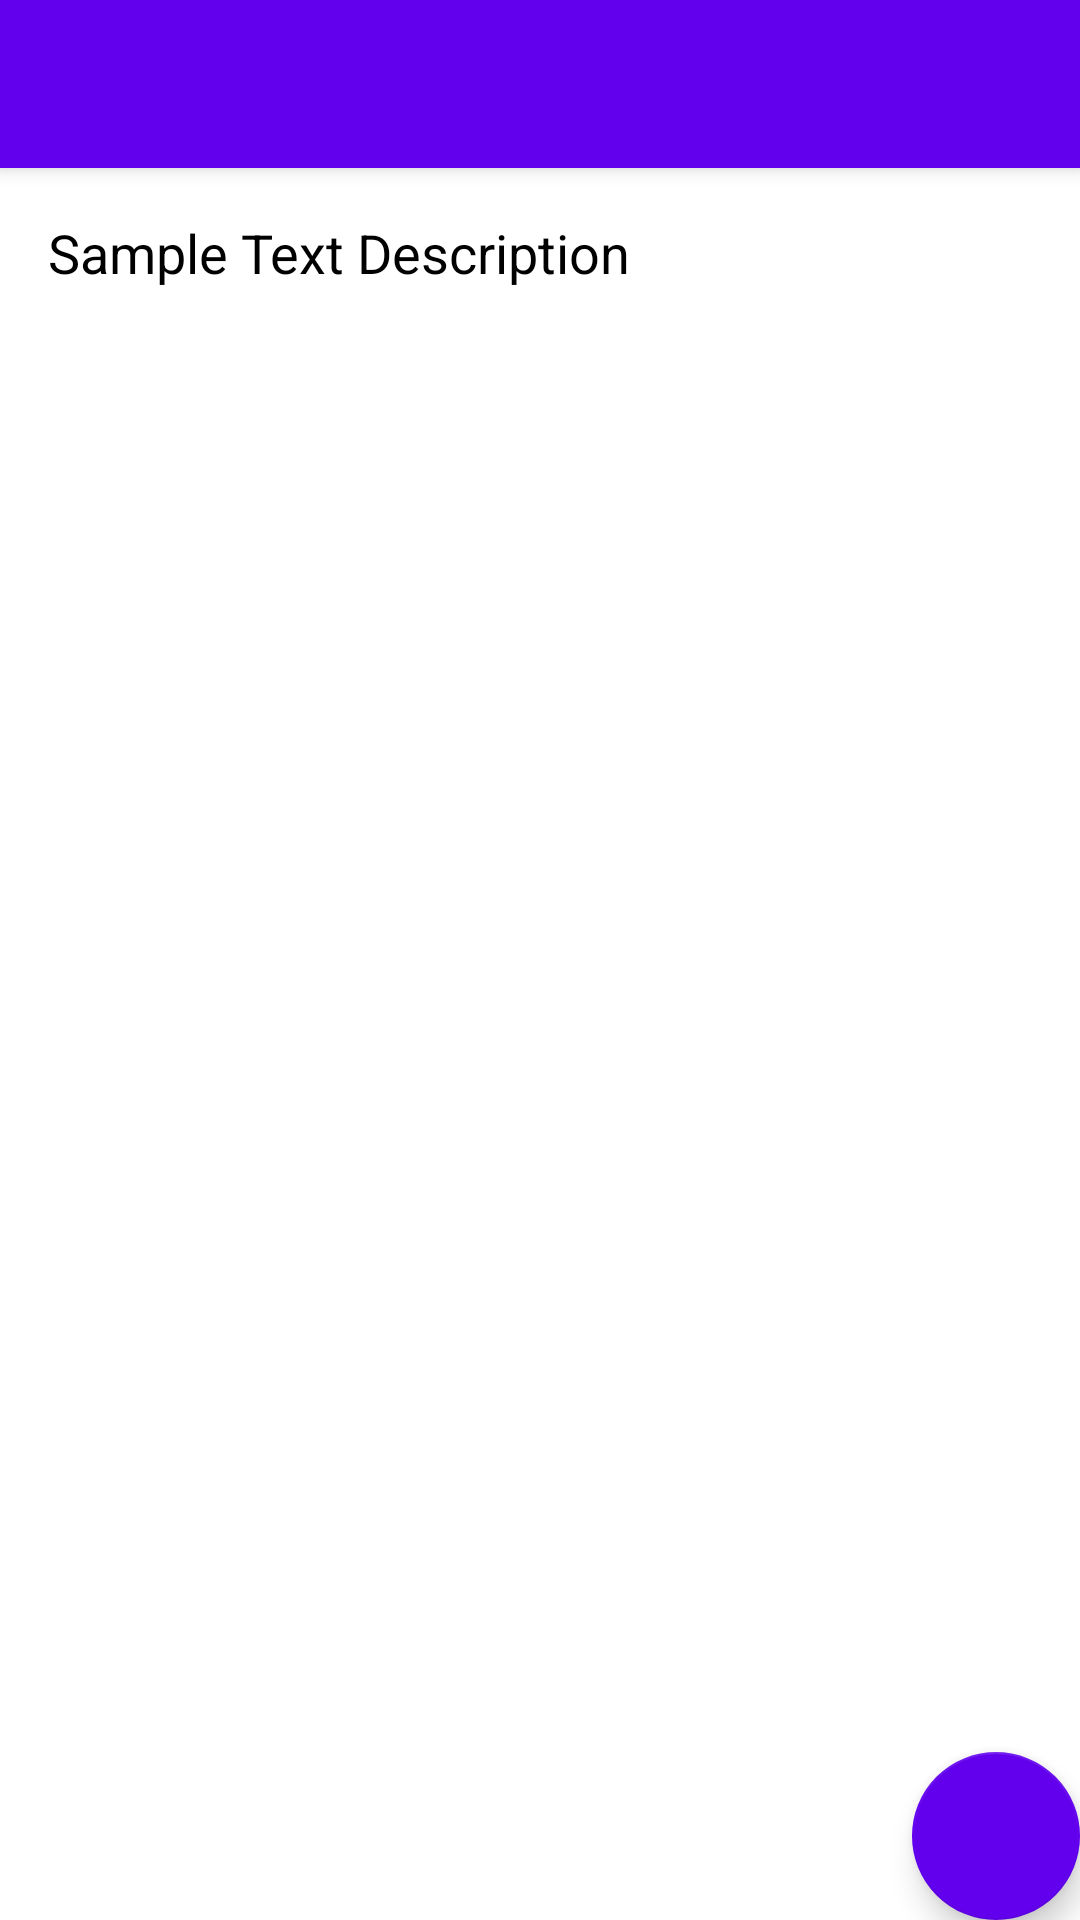

Reconstruct the res/layout file that produces this screen, plus the resources it refers to.
<!-- AndroidManifest.xml: application theme Theme.Hermes -->
<!-- res/layout/activity_detail.xml -->
<?xml version="1.0" encoding="utf-8"?>
<androidx.coordinatorlayout.widget.CoordinatorLayout
    xmlns:android="http://schemas.android.com/apk/res/android"
    xmlns:app="http://schemas.android.com/apk/res-auto"
    xmlns:tools="http://schemas.android.com/tools"
    android:layout_width="match_parent"
    android:layout_height="match_parent"
    tools:context=".Detail">

    <com.google.android.material.appbar.AppBarLayout
        android:layout_width="match_parent"
        android:layout_height="wrap_content"
        android:theme="@style/AppTheme.AppBarOverlay">

        <androidx.appcompat.widget.Toolbar
            android:id="@+id/toolbar"
            android:layout_width="match_parent"
            android:layout_height="?attr/actionBarSize"
            android:background="?attr/colorPrimary"
            app:popupTheme="@style/AppTheme.PopupOverlay" />

    </com.google.android.material.appbar.AppBarLayout>

    <include layout="@layout/content_detail" />

    <com.google.android.material.floatingactionbutton.FloatingActionButton
        android:id="@+id/fab"
        android:layout_width="wrap_content"
        android:layout_height="wrap_content"
        android:layout_gravity="bottom|end"
        android:layout_margin="@dimen/fab_margin"
        app:backgroundTint="@color/colorPrimary"
        app:srcCompat="@drawable/ic_delete_black_24dp" />

</androidx.coordinatorlayout.widget.CoordinatorLayout>
<!-- res/layout/content_detail.xml (included above) -->
<?xml version="1.0" encoding="utf-8"?>
<androidx.constraintlayout.widget.ConstraintLayout
    xmlns:android="http://schemas.android.com/apk/res/android"
    xmlns:app="http://schemas.android.com/apk/res-auto"
    xmlns:tools="http://schemas.android.com/tools"
    android:layout_width="match_parent"
    android:layout_height="match_parent"
    app:layout_behavior="@string/appbar_scrolling_view_behavior"
    tools:context=".Detail"
    tools:showIn="@layout/activity_detail">

    <TextView
        android:id="@+id/noteDesc"
        android:layout_width="0dp"
        android:layout_height="wrap_content"
        android:layout_marginStart="16dp"
        android:layout_marginTop="16dp"
        android:layout_marginEnd="8dp"
        android:fadeScrollbars="true"
        android:fontFamily="sans-serif"
        android:scrollbars="vertical"
        android:text="Sample Text Description"
        android:textAlignment="viewStart"
        android:textColor="@android:color/background_dark"
        android:textSize="18sp"
        app:layout_constraintEnd_toEndOf="parent"
        app:layout_constraintStart_toStartOf="parent"
        app:layout_constraintTop_toTopOf="parent" />
</androidx.constraintlayout.widget.ConstraintLayout>
<!-- resources referenced by this layout -->
<resources>
  <color name="colorPrimary">#6200EE</color>
  <style name="AppTheme.AppBarOverlay" parent="ThemeOverlay.AppCompat.Dark.ActionBar">
          <item name="android:textColor">@color/black</item>
      </style>
  <style name="AppTheme.PopupOverlay" parent="ThemeOverlay.AppCompat.Light">
          <item name="android:textColor">@color/black</item>
          <item name="android:textColorPrimary">@color/black</item>
          <item name="android:textColorSecondary">@color/black</item>
      </style>
  <style name="Theme.Hermes" parent="Theme.MaterialComponents.DayNight.DarkActionBar">
          
          <item name="colorPrimary">@color/purple_500</item>
          <item name="colorPrimaryVariant">@color/purple_700</item>
          <item name="colorOnPrimary">@color/white</item>
          
          <item name="colorSecondary">@color/teal_200</item>
          <item name="colorSecondaryVariant">@color/teal_700</item>
          <item name="colorOnSecondary">@color/black</item>
          
          <item name="android:statusBarColor" tools:targetApi="l">?attr/colorPrimaryVariant</item>
          
      </style>
  <color name="black">#FF000000</color>
  <color name="purple_500">#FF6200EE</color>
  <color name="purple_700">#FF3700B3</color>
  <color name="white">#FFFFFFFF</color>
  <color name="teal_200">#FF03DAC5</color>
  <color name="teal_700">#FF018786</color>
</resources>
